The GitHub repository CRWJ-WJ/crwj contains a labelled image folder "neu_processed" with 5 categories: crazing, inclusion, pitted surface, rolled-in scale, scratches. Examples follow, each with its label.

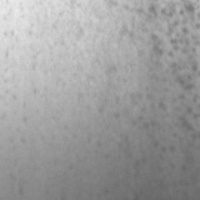
Label: pitted surface

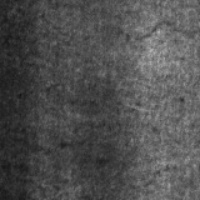
Label: crazing

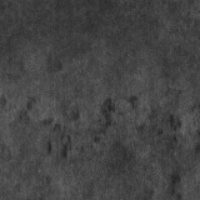
Label: rolled-in scale

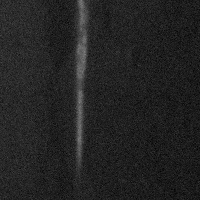
Label: scratches

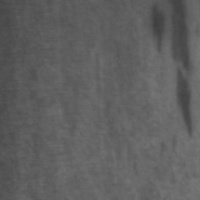
Label: inclusion

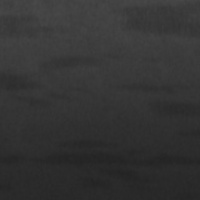
Label: inclusion
